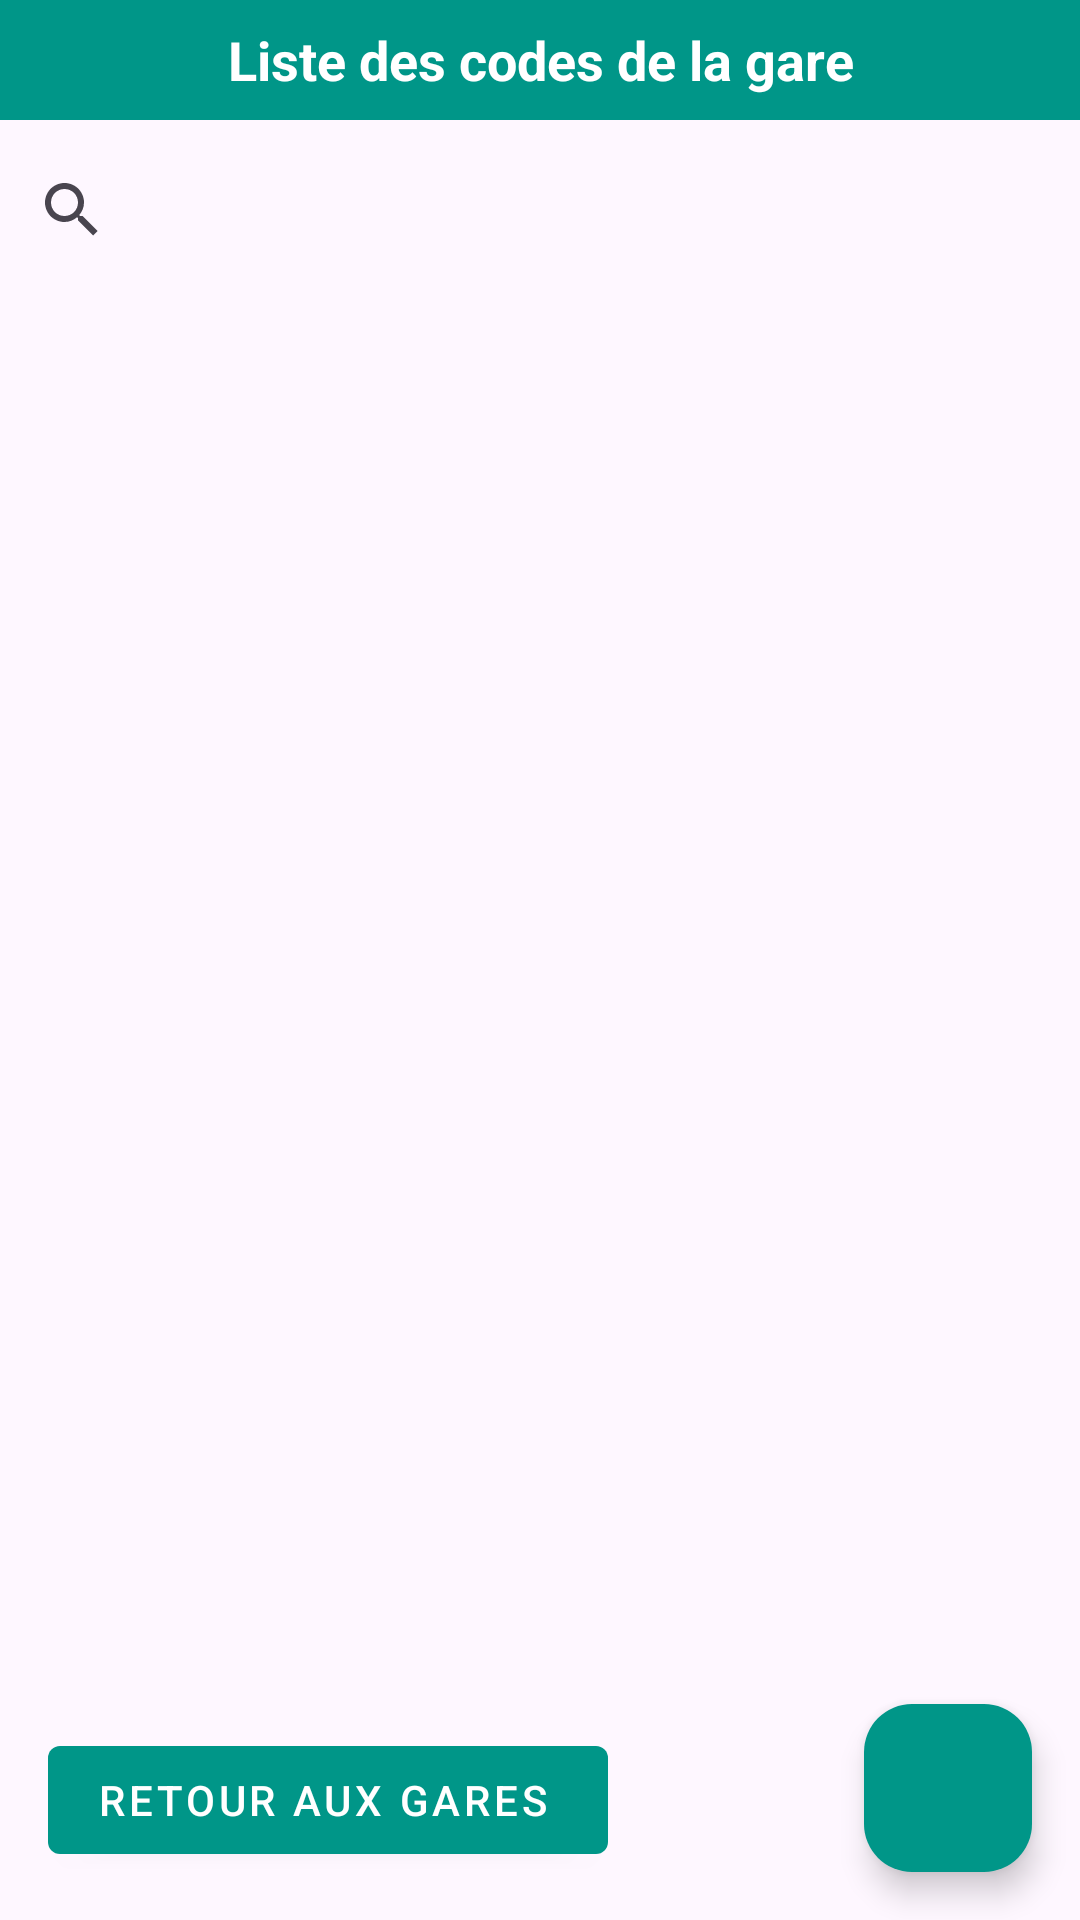

This screen was rendered from an Android layout file. Write that file and the resources it references.
<!-- AndroidManifest.xml: application theme Theme.CodesPorte -->
<!-- res/layout/activity_portes.xml -->
<?xml version="1.0" encoding="utf-8"?>
<RelativeLayout  xmlns:android="http://schemas.android.com/apk/res/android"
    xmlns:app="http://schemas.android.com/apk/res-auto"
    xmlns:tools="http://schemas.android.com/tools"
    android:layout_width="match_parent"
    android:layout_height="match_parent"
    tools:context=".MainActivity">

    <TextView
        android:id="@+id/titreListCode"
        android:text="@string/titre_listcode"
        android:layout_width="match_parent"
        android:layout_height="40dp"
        android:background="@color/bgPrimary"
        android:textAlignment="center"
        android:gravity="center"
        android:textColor="@color/white"
        android:textSize="18sp"
        android:textStyle="bold" />

    <SearchView
        android:id="@+id/search_code"
        android:layout_width="match_parent"
        android:layout_height="60dp"
        android:layout_below="@id/titreListCode"
        android:queryHint="@string/search_code" />

    <TextView
        android:id="@+id/tvNoResult"
        android:layout_width="match_parent"
        android:layout_height="wrap_content"
        android:text="@string/no_result"
        android:gravity="center"
        android:visibility="gone"
        android:layout_centerInParent="true"
        android:textSize="18sp"
        android:textColor="#757575" />

    <androidx.recyclerview.widget.RecyclerView
        android:id="@+id/list_code"
        android:layout_width="match_parent"
        android:layout_height="match_parent"
        android:layout_below="@id/search_code"
        android:paddingHorizontal="10dp"
        android:paddingVertical="10dp"
        tools:ignore="MissingConstraints" />

    <com.google.android.material.floatingactionbutton.ExtendedFloatingActionButton
        android:id="@+id/back_button"
        style="@style/Widget.MaterialComponents.Button.Icon"
        android:layout_width="wrap_content"
        android:layout_height="wrap_content"
        android:layout_alignParentStart="true"
        android:layout_alignParentBottom="true"
        android:layout_marginStart="16dp"
        android:layout_marginTop="16dp"
        android:layout_marginEnd="16dp"
        android:layout_marginBottom="16dp"
        android:contentDescription="@string/retour_la_liste_des_gares"
        android:text="@string/retour_aux_gares"
        app:backgroundTint="@color/bgPrimary"
        app:icon="@drawable/ic_back" />

    <com.google.android.material.floatingactionbutton.FloatingActionButton
        android:id="@+id/add_codeporte"
        android:layout_width="wrap_content"
        android:layout_height="wrap_content"
        android:layout_margin="16dp"
        android:layout_alignParentBottom="true"
        android:layout_alignParentEnd="true"
        android:src="@drawable/ic_add"
        app:backgroundTint="@color/bgPrimary"
        app:tint="@android:color/white"
        app:fabSize="normal"
        android:contentDescription="@string/ajouter_une_porte"
        tools:ignore="RelativeOverlap" />
</RelativeLayout >
<!-- resources referenced by this layout -->
<resources>
  <color name="bgPrimary">#009688</color>
  <color name="white">#FFFFFFFF</color>
  <string name="ajouter_une_porte">Ajouter une porte</string>
  <string name="no_result">Aucun résultat</string>
  <string name="retour_aux_gares">Retour aux gares</string>
  <string name="retour_la_liste_des_gares">Retour à la liste des gares</string>
  <string name="search_code">Rechercher un code...</string>
  <string name="titre_listcode">Liste des codes de la gare</string>
  <style name="Theme.CodesPorte" parent="Base.Theme.CodesPorte" />
  <style name="Base.Theme.CodesPorte" parent="Theme.Material3.DayNight.NoActionBar">
          
          
      </style>
</resources>
